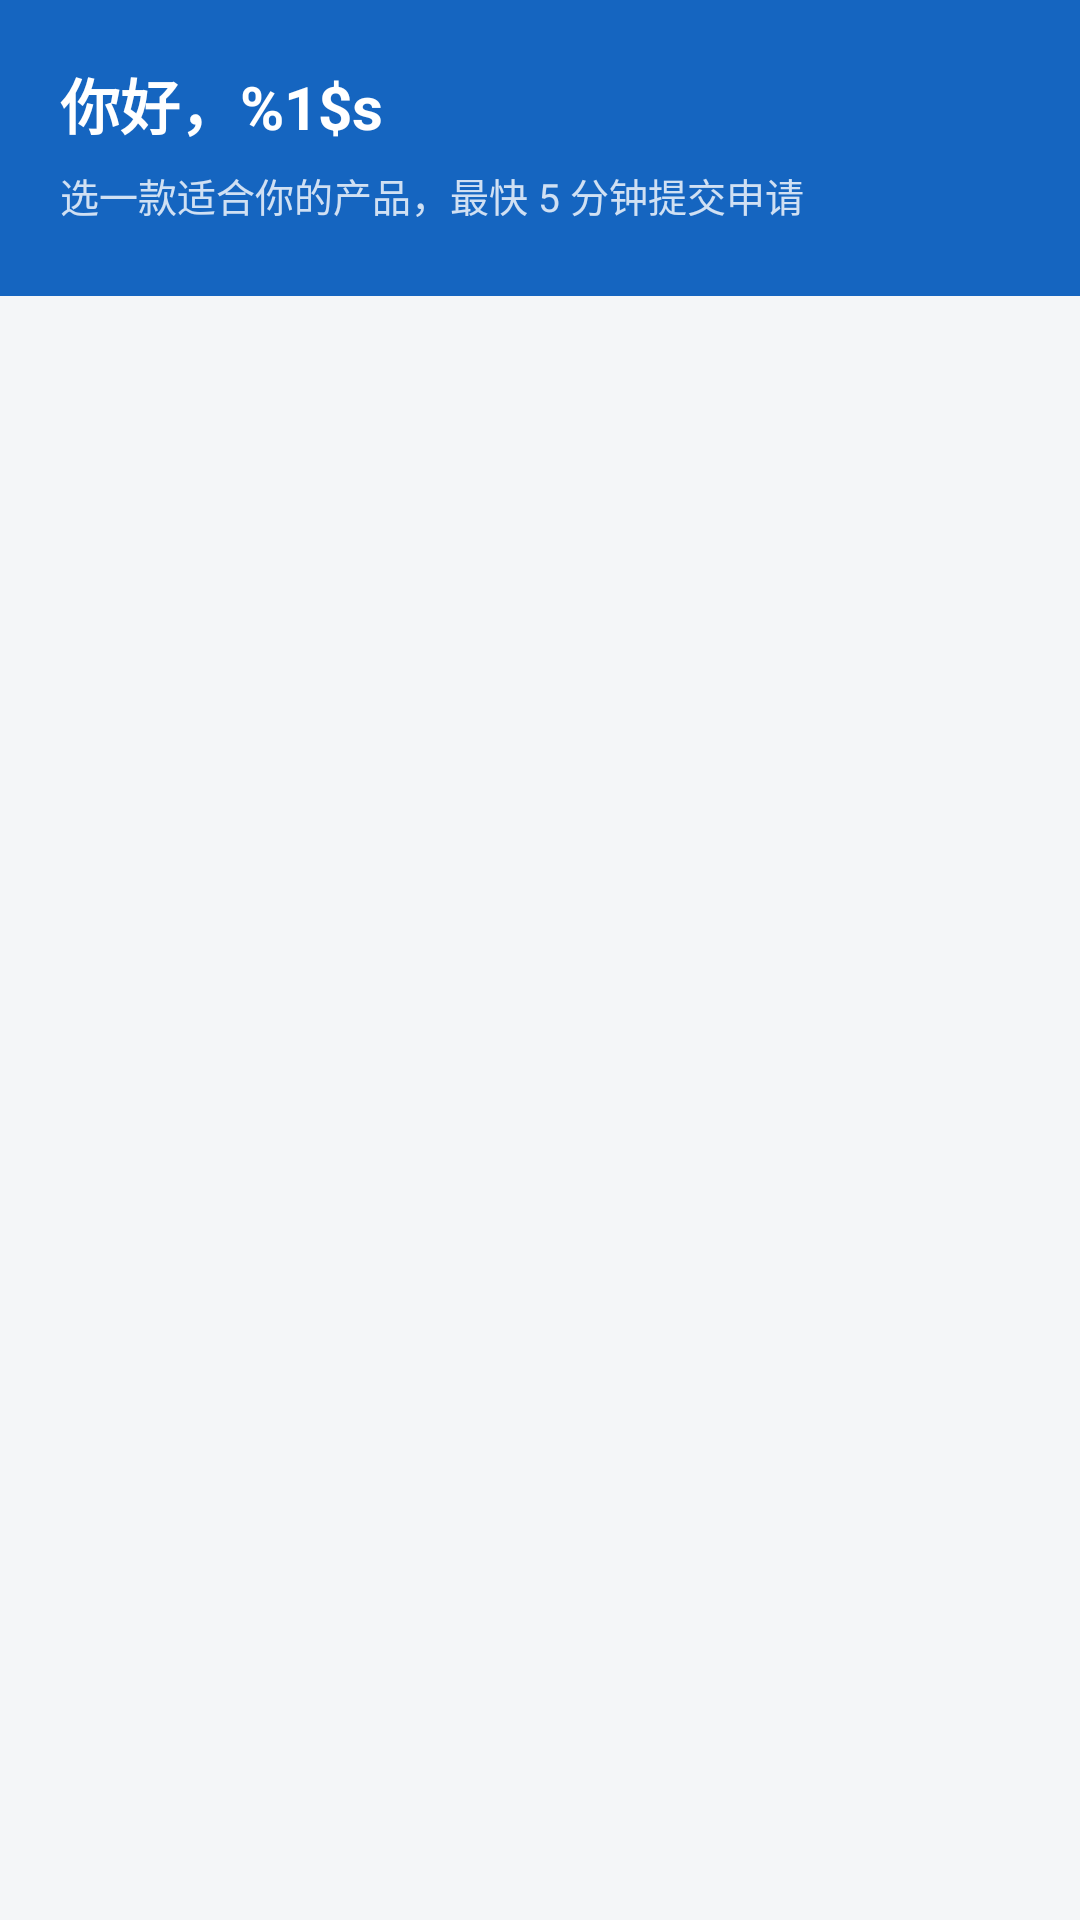

Produce the Android XML layout that renders to this screen, including the resource entries it uses.
<!-- AndroidManifest.xml: application theme Theme.LoanApp -->
<!-- res/layout/fragment_home.xml -->
<?xml version="1.0" encoding="utf-8"?>
<LinearLayout xmlns:android="http://schemas.android.com/apk/res/android"
    android:layout_width="match_parent"
    android:layout_height="match_parent"
    android:background="@color/background"
    android:orientation="vertical">

    
    <LinearLayout
        android:layout_width="match_parent"
        android:layout_height="wrap_content"
        android:background="@color/primary"
        android:orientation="vertical"
        android:paddingStart="20dp"
        android:paddingTop="20dp"
        android:paddingEnd="20dp"
        android:paddingBottom="24dp">

        <TextView
            android:id="@+id/tv_greeting"
            android:layout_width="wrap_content"
            android:layout_height="wrap_content"
            android:text="@string/home_greeting"
            android:textColor="@color/white"
            android:textSize="20sp"
            android:textStyle="bold" />

        <TextView
            android:layout_width="wrap_content"
            android:layout_height="wrap_content"
            android:layout_marginTop="6dp"
            android:text="@string/home_subtitle"
            android:textColor="#CCFFFFFF"
            android:textSize="13sp" />
    </LinearLayout>

    <FrameLayout
        android:layout_width="match_parent"
        android:layout_height="0dp"
        android:layout_weight="1">

        <androidx.recyclerview.widget.RecyclerView
            android:id="@+id/rv_products"
            android:layout_width="match_parent"
            android:layout_height="match_parent"
            android:clipToPadding="false"
            android:paddingTop="12dp"
            android:paddingBottom="16dp"
            android:scrollbars="vertical" />

        <ProgressBar
            android:id="@+id/progress_bar"
            android:layout_width="wrap_content"
            android:layout_height="wrap_content"
            android:layout_gravity="center"
            android:visibility="gone" />
    </FrameLayout>
</LinearLayout>
<!-- resources referenced by this layout -->
<resources>
  <color name="background">#FFF4F6F8</color>
  <color name="primary">#FF1565C0</color>
  <color name="white">#FFFFFFFF</color>
  <string name="home_greeting">你好，%1$s</string>
  <string name="home_subtitle">选一款适合你的产品，最快 5 分钟提交申请</string>
  <style name="Theme.LoanApp" parent="Theme.Material3.DayNight.NoActionBar">
          <item name="colorPrimary">@color/primary</item>
          <item name="colorOnPrimary">@color/white</item>
          <item name="colorPrimaryContainer">@color/primary_container</item>
          <item name="colorOnPrimaryContainer">@color/primary_dark</item>
          <item name="android:statusBarColor">@color/primary_dark</item>
          <item name="android:windowBackground">@color/background</item>
      </style>
  <color name="primary_container">#FFE3F2FD</color>
  <color name="primary_dark">#FF0D47A1</color>
</resources>
